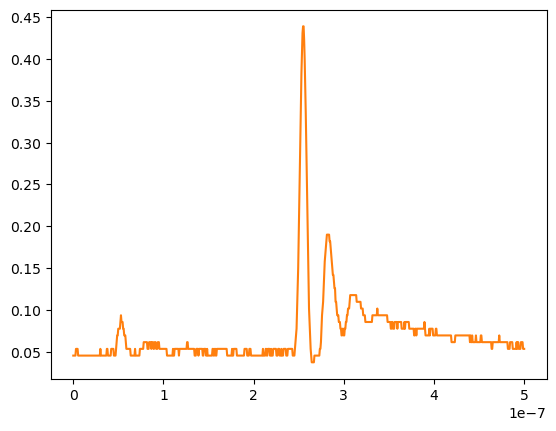

Values plotted in this chart, from the file beside it:
# KEYSIGHT TECHNOLOGIES, MSO-X 3024T, MY58262555, 07.30.2019051434
# time, 1
# 2024-07-25 15:50:50.631850
0.000000000000000000e+00, 4.527640000000000137e-02
6.009615384615384582e-10, 4.527640000000000137e-02
1.201923076923076916e-09, 4.527640000000000137e-02
1.802884615384615271e-09, 4.527640000000000137e-02
2.403846153846153833e-09, 4.527640000000000137e-02
3.004807692307692394e-09, 5.331659999999999872e-02
3.605769230769230542e-09, 5.331659999999999872e-02
4.206730769230769104e-09, 5.331659999999999872e-02
4.807692307692307666e-09, 5.331659999999999872e-02
5.408653846153846227e-09, 4.527640000000000137e-02
6.009615384615384789e-09, 4.527640000000000137e-02
6.610576923076923350e-09, 4.527640000000000137e-02
7.211538461538461085e-09, 4.527640000000000137e-02
7.812499999999999646e-09, 4.527640000000000137e-02
8.413461538461538208e-09, 4.527640000000000137e-02
9.014423076923076770e-09, 4.527640000000000137e-02
9.615384615384615331e-09, 4.527640000000000137e-02
1.021634615384615389e-08, 4.527640000000000137e-02
1.081730769230769245e-08, 4.527640000000000137e-02
1.141826923076923102e-08, 4.527640000000000137e-02
1.201923076923076958e-08, 4.527640000000000137e-02
1.262019230769230814e-08, 4.527640000000000137e-02
1.322115384615384670e-08, 4.527640000000000137e-02
1.382211538461538526e-08, 4.527640000000000137e-02
1.442307692307692217e-08, 4.527640000000000137e-02
1.502403846153846073e-08, 4.527640000000000137e-02
1.562499999999999929e-08, 4.527640000000000137e-02
1.622596153846153785e-08, 4.527640000000000137e-02
1.682692307692307642e-08, 4.527640000000000137e-02
1.742788461538461498e-08, 4.527640000000000137e-02
1.802884615384615354e-08, 4.527640000000000137e-02
1.862980769230769210e-08, 4.527640000000000137e-02
1.923076923076923066e-08, 4.527640000000000137e-02
1.983173076923076922e-08, 4.527640000000000137e-02
2.043269230769230779e-08, 4.527640000000000137e-02
2.103365384615384635e-08, 4.527640000000000137e-02
2.163461538461538491e-08, 4.527640000000000137e-02
2.223557692307692347e-08, 4.527640000000000137e-02
2.283653846153846203e-08, 4.527640000000000137e-02
2.343750000000000059e-08, 4.527640000000000137e-02
2.403846153846153916e-08, 4.527640000000000137e-02
2.463942307692307772e-08, 4.527640000000000137e-02
2.524038461538461628e-08, 4.527640000000000137e-02
2.584134615384615484e-08, 4.527640000000000137e-02
2.644230769230769340e-08, 4.527640000000000137e-02
2.704326923076923196e-08, 4.527640000000000137e-02
2.764423076923077052e-08, 4.527640000000000137e-02
2.824519230769230909e-08, 4.527640000000000137e-02
2.884615384615384434e-08, 4.527640000000000137e-02
2.944711538461538290e-08, 4.527640000000000137e-02
3.004807692307692146e-08, 5.331659999999999872e-02
3.064903846153846333e-08, 4.527640000000000137e-02
3.124999999999999859e-08, 4.527640000000000137e-02
3.185096153846154046e-08, 4.527640000000000137e-02
3.245192307692307571e-08, 4.527640000000000137e-02
3.305288461538461758e-08, 4.527640000000000137e-02
3.365384615384615283e-08, 4.527640000000000137e-02
3.425480769230769470e-08, 4.527640000000000137e-02
... 775 more rows
